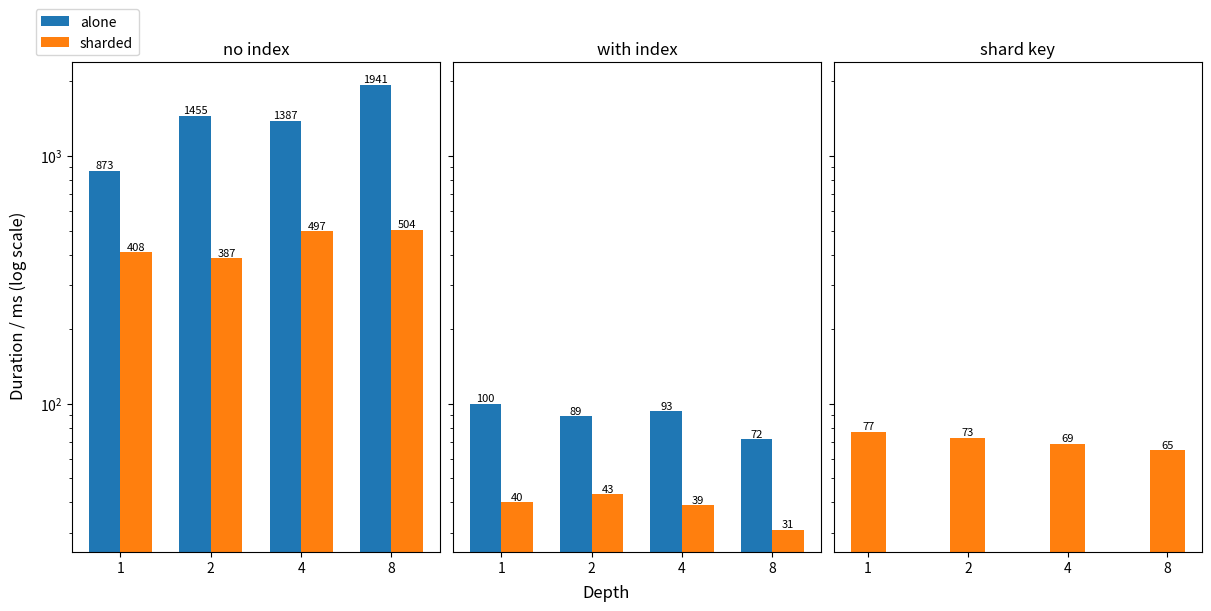

Python code for this plot: (Note: this script raises an exception after producing the figure.)
import matplotlib.pyplot as plt
import numpy as np

a_read_wo_index = [873, 1455, 1387, 1941]
a_read_w_index = [100, 89, 93, 72]

s_read_wo_index = [408, 387, 497,504]
s_read_w_index = [40,43,39,31]

s_shard_key = [77, 73, 69, 65]

w = 0.35
x = np.arange(4)
xl=x-w/2
xr=x+w/2

fig, axs = plt.subplots(1,3, sharey=True, constrained_layout=True, figsize=(12,6))

bars01 = axs[0].bar(xl, a_read_wo_index, width=w, label="alone")
bars02 = axs[0].bar(xr, s_read_wo_index, width=w, label="sharded")

bars11 = axs[1].bar(xl, a_read_w_index, width=w, label="alone")
bars12 = axs[1].bar(xr, s_read_w_index, width=w, label="sharded")

bars21 = axs[2].bar(x, s_shard_key, width=w, label="sharded", color="C1")

for bar in list(bars01) + list(bars02):
    height = bar.get_height()
    axs[0].text(
        bar.get_x() + bar.get_width() / 2,
        height,
        f"{height:.0f}",
        ha="center", va="bottom", fontsize=8
    )

for bar in list(bars11) + list(bars12):
    height = bar.get_height()
    axs[1].text(
        bar.get_x() + bar.get_width() / 2,
        height,
        f"{height:.0f}",
        ha="center", va="bottom", fontsize=8
    )

for bar in list(bars21):
    height = bar.get_height()
    axs[2].text(
        bar.get_x() + bar.get_width() / 2,
        height,
        f"{height:.0f}",
        ha="center", va="bottom", fontsize=8
    )

axs[0].legend(loc="lower right", bbox_to_anchor=(0.2,1))
axs[0].set_yscale("log")

axs[0].set_title("no index")
axs[1].set_title("with index")
axs[2].set_title("shard key")

axs[0].set_xticks(x, [1,2,4,8])
axs[1].set_xticks(x, [1,2,4,8])
axs[2].set_xticks(x, [1,2,4,8])

fig.supxlabel("Depth")
fig.supylabel("Duration / ms (log scale)")

fig.savefig("./figs/obj_read.pdf", bbox_inches="tight")
